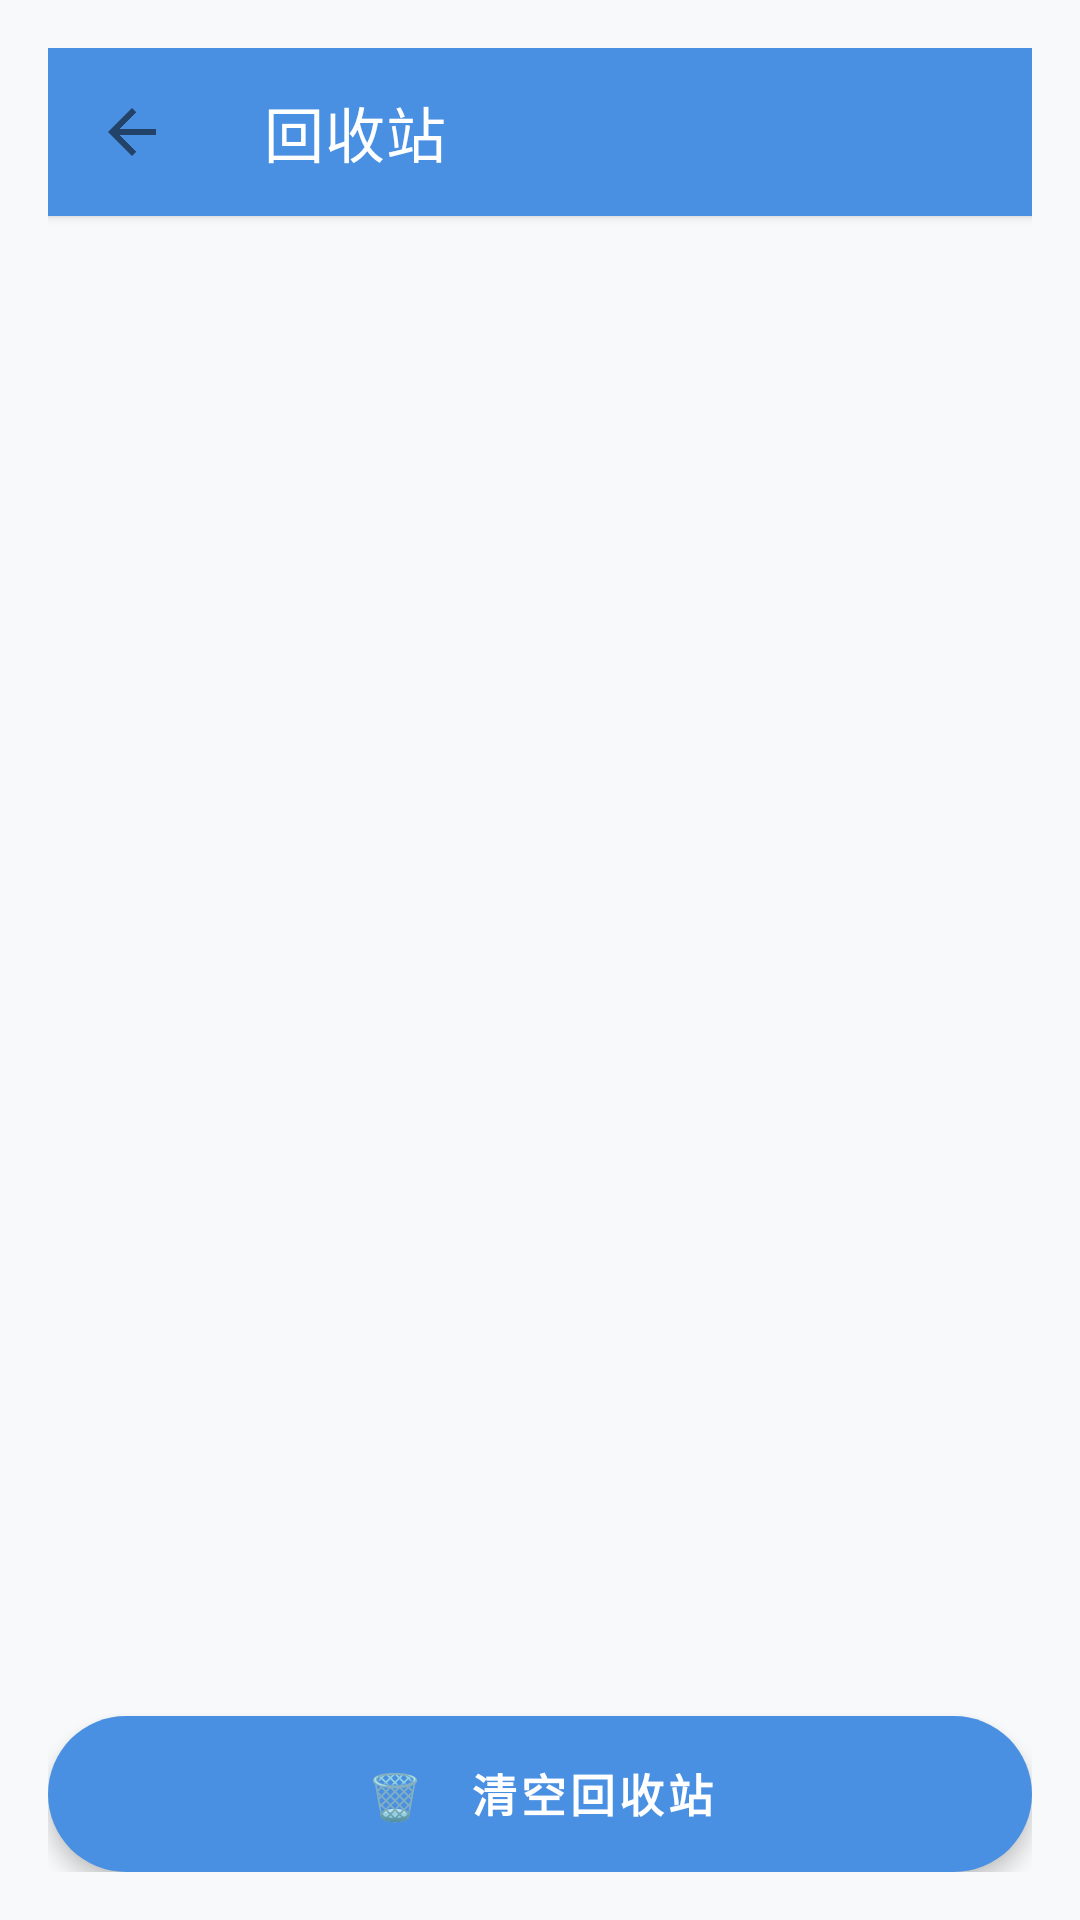

This screen was rendered from an Android layout file. Write that file and the resources it references.
<!-- AndroidManifest.xml: activity theme Theme.FileServerClient -->
<!-- res/layout/activity_trash.xml -->
<?xml version="1.0" encoding="utf-8"?>
<LinearLayout xmlns:android="http://schemas.android.com/apk/res/android"
    xmlns:app="http://schemas.android.com/apk/res-auto"
    android:layout_width="match_parent"
    android:layout_height="match_parent"
    android:orientation="vertical"
    android:background="@android:color/transparent"
    android:padding="16dp">

    <com.google.android.material.appbar.MaterialToolbar
        android:id="@+id/toolbar"
        android:layout_width="match_parent"
        android:layout_height="?attr/actionBarSize"
        android:background="?attr/colorPrimary"
        android:theme="@style/ThemeOverlay.MaterialComponents.Light"
        android:elevation="2dp"
        app:title="回收站"
        app:titleTextColor="@android:color/white"
        app:navigationIcon="?attr/homeAsUpIndicator"
        app:navigationContentDescription="返回" />

    <FrameLayout
        android:layout_width="match_parent"
        android:layout_height="0dp"
        android:layout_weight="1"
        android:layout_marginTop="12dp">

        <androidx.recyclerview.widget.RecyclerView
            android:id="@+id/recyclerView"
            android:layout_width="match_parent"
            android:layout_height="match_parent"
            android:clipToPadding="false"
            android:paddingTop="4dp"
            android:paddingBottom="12dp"
            android:scrollbars="vertical" />

        <LinearLayout
            android:id="@+id/emptyHint"
            android:layout_width="match_parent"
            android:layout_height="match_parent"
            android:orientation="vertical"
            android:gravity="center"
            android:visibility="gone">

            <TextView
                android:layout_width="wrap_content"
                android:layout_height="wrap_content"
                android:text="🗑️"
                android:textSize="72sp" />

            <TextView
                android:layout_width="wrap_content"
                android:layout_height="wrap_content"
                android:layout_marginTop="12dp"
                android:text="回收站是空的"
                android:textColor="@color/text_primary"
                android:textSize="18sp"
                android:textStyle="bold" />

            <TextView
                android:layout_width="wrap_content"
                android:layout_height="wrap_content"
                android:layout_marginTop="6dp"
                android:text="删除的文件会临时保存在这里"
                android:textColor="@color/text_hint"
                android:textSize="13sp" />
        </LinearLayout>
    </FrameLayout>

    <Button
        android:id="@+id/btnEmptyTrash"
        android:layout_width="match_parent"
        android:layout_height="52dp"
        android:layout_marginTop="12dp"
        android:background="@drawable/primary_button_gradient"
        android:elevation="4dp"
        android:stateListAnimator="@null"
        android:text="🗑   清空回收站"
        android:textAllCaps="false"
        android:textColor="@android:color/white"
        android:textSize="15sp"
        android:textStyle="bold"
        app:cornerRadius="26dp" />

</LinearLayout>
<!-- resources referenced by this layout -->
<resources>
  <color name="text_hint">#9E9E9E</color>
  <color name="text_primary">#212121</color>
  <!-- drawable primary_button_gradient (drawable) -->
  <?xml version="1.0" encoding="utf-8"?>
  <shape xmlns:android="http://schemas.android.com/apk/res/android">
      <gradient
          android:startColor="@color/primary_blue"
          android:endColor="@color/primary_dark"
          android:angle="0" />
      <corners android:radius="28dp" />
  </shape>
  <style name="Theme.FileServerClient" parent="Theme.MaterialComponents.DayNight.NoActionBar">
          
          <item name="colorPrimary">@color/primary_blue</item>
          <item name="colorPrimaryVariant">@color/primary_dark</item>
          <item name="colorOnPrimary">@color/white</item>
          <item name="colorSecondary">@color/accent_color</item>
          <item name="colorOnSecondary">@color/black</item>
  
          
          <item name="colorSurface">@color/surface</item>
          <item name="colorOnSurface">@color/text_primary</item>
          <item name="android:windowBackground">@color/background</item>
          <item name="colorOnBackground">@color/text_primary</item>
  
          
          <item name="android:statusBarColor">@android:color/transparent</item>
          <item name="android:navigationBarColor">@color/surface</item>
          <item name="android:windowLightStatusBar">true</item>
          <item name="android:windowOptOutEdgeToEdgeEnforcement">true</item>
          <item name="android:windowDrawsSystemBarBackgrounds">true</item>
          <item name="android:windowTranslucentStatus">false</item>
          <item name="android:windowTranslucentNavigation">false</item>
  
          <item name="android:actionMenuTextColor">?attr/colorOnSurface</item>
      </style>
  <color name="primary_blue">#4A90E2</color>
  <color name="primary_dark">#357ABD</color>
  <color name="white">#FFFFFFFF</color>
  <color name="accent_color">#FF4081</color>
  <color name="black">#FF000000</color>
  <color name="surface">#FFF5F5F5</color>
  <color name="background">#F8F9FA</color>
</resources>
